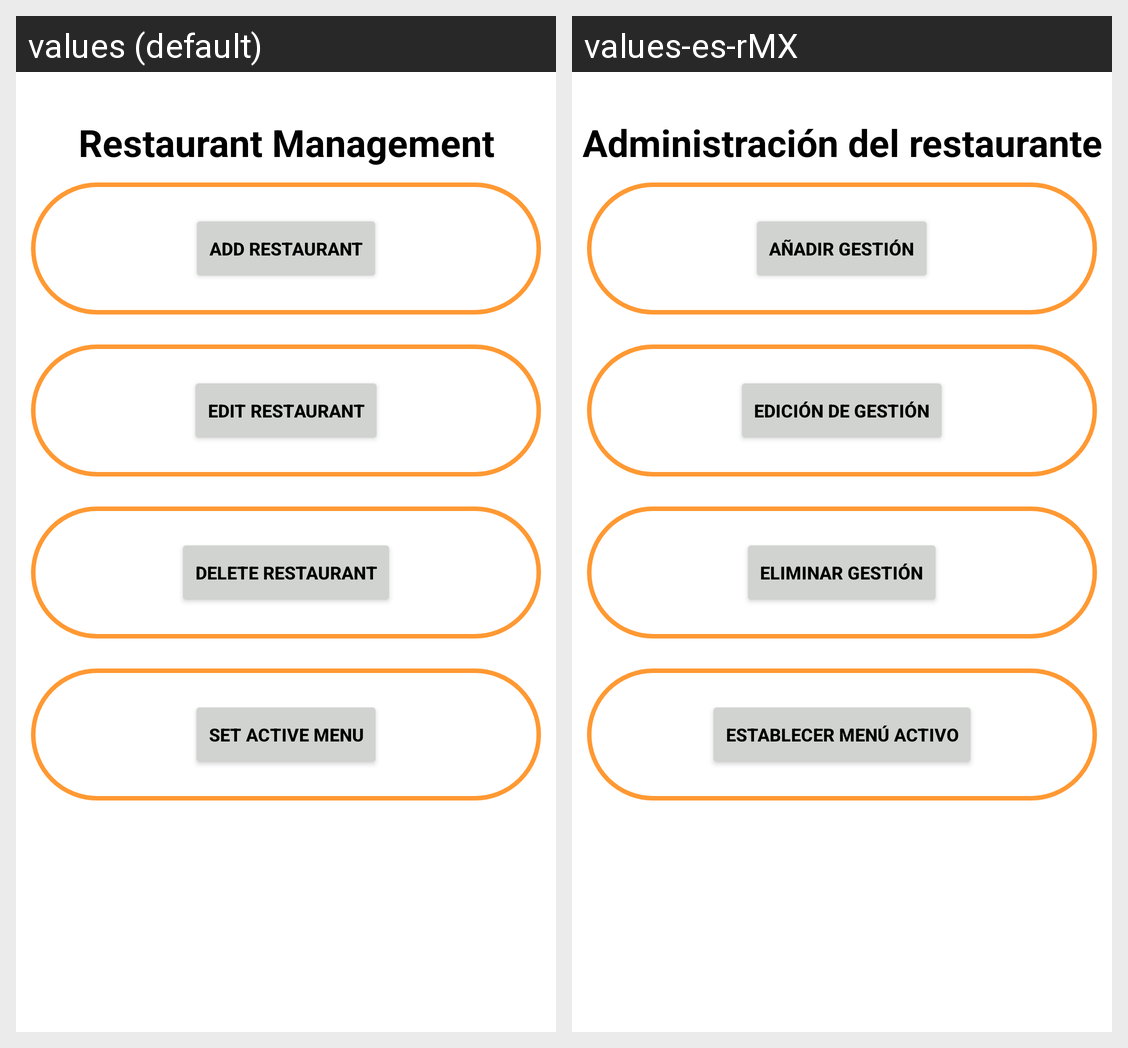

The Android screen above is rendered under two locales of the same app. Produce the string resources it draws, with the default and per-locale values.
Android screen res/layout/activity_restaurant_management.xml rendered under 2 locales, left to right: values (default), values-es-rMX. Device: Nexus 5 (rendered at 1080×1920; each locale shown at half size, 540×960, under a caption strip naming it); theme Theme.RealtimeDatabaseReusuableCodeDoc.
Strings drawn on this screen, with the default value and each locale's value (text and hints the layout hard-codes, and strings that could not be matched under every locale, appear in the picture but are not listed):

restaurant_management
  values: Restaurant Management
  values-es-rMX: Administración del restaurante

add_restaurant
  values: Add Restaurant
  values-es-rMX: añadir gestión

edit_restaurant
  values: Edit Restaurant
  values-es-rMX: edición de gestión

delete_restaurant
  values: Delete Restaurant
  values-es-rMX: eliminar gestión

set_active_menu
  values: Set Active Menu
  values-es-rMX: establecer menú activo
